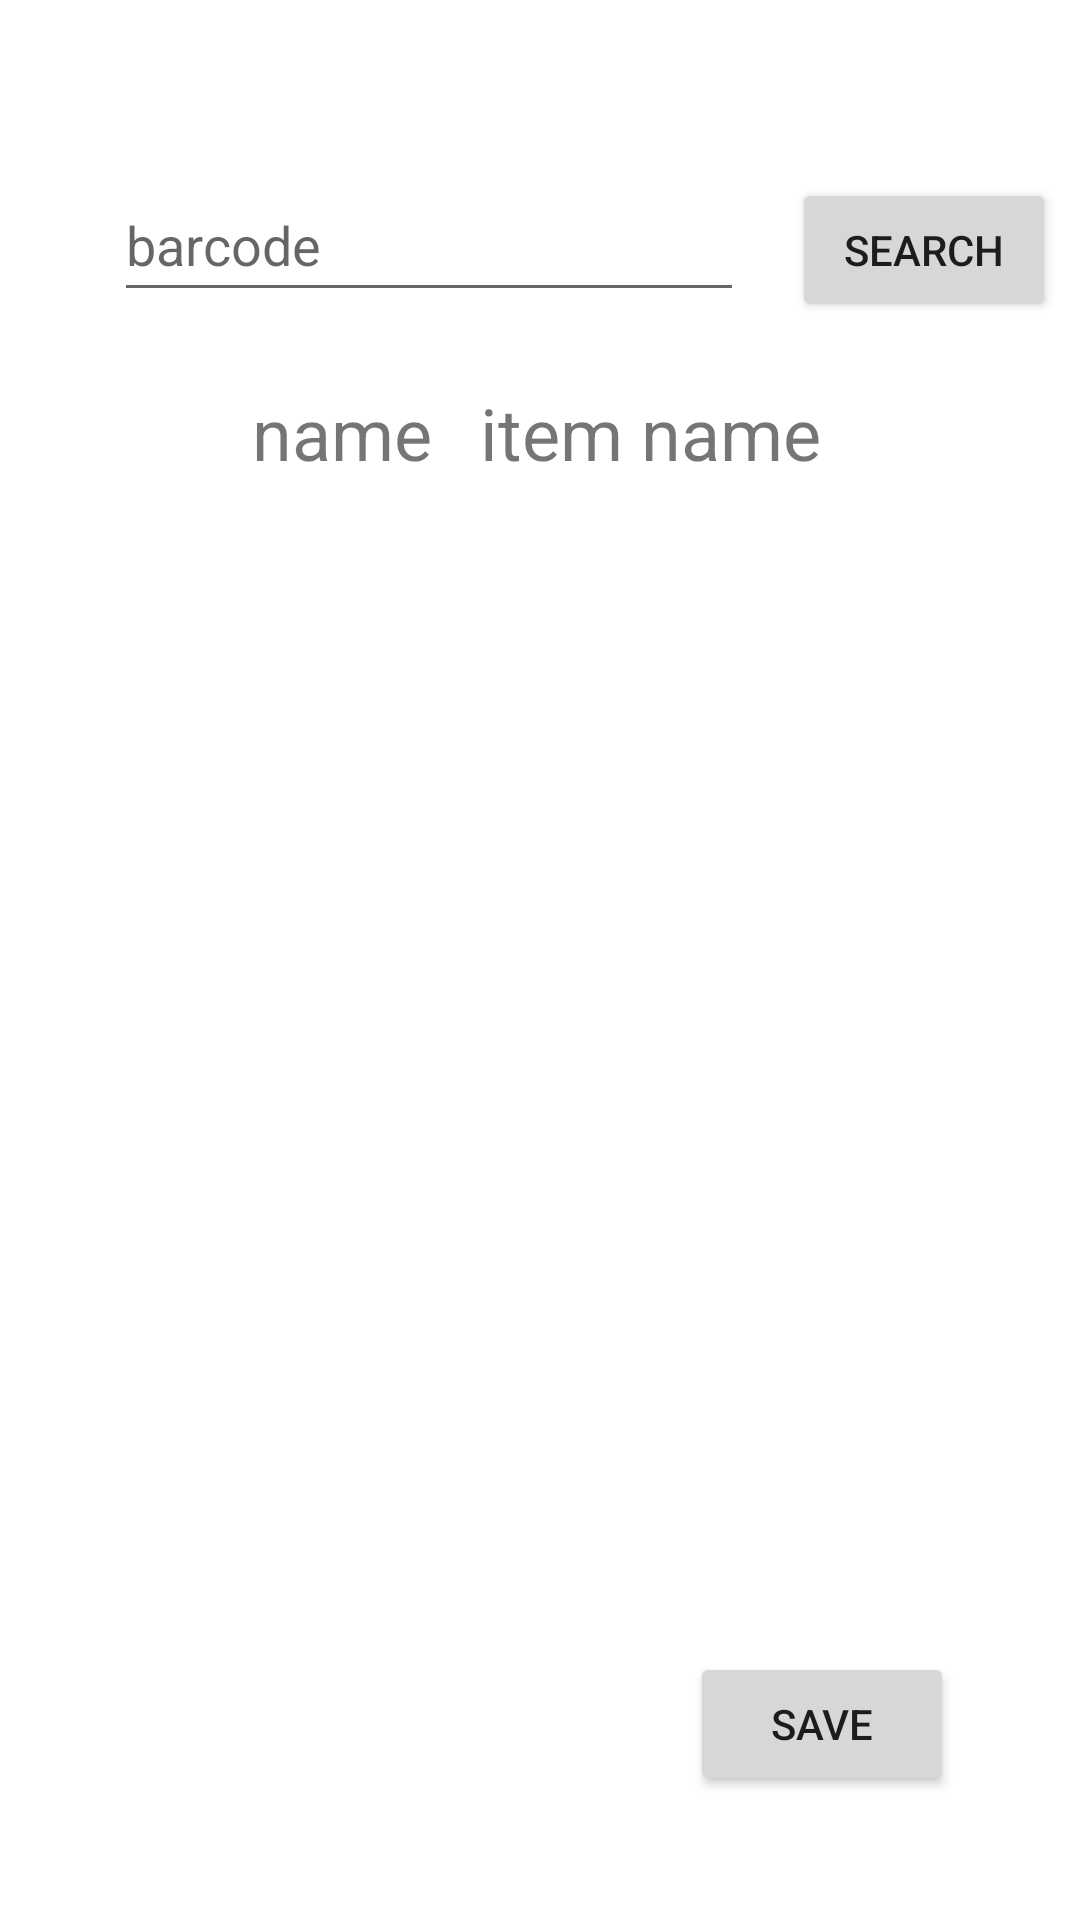

Layout XML and referenced resources for this Android screen:
<!-- AndroidManifest.xml: application theme Theme.Icanmart -->
<!-- res/layout/activity_barcode.xml -->
<?xml version="1.0" encoding="utf-8"?>
<androidx.constraintlayout.widget.ConstraintLayout xmlns:android="http://schemas.android.com/apk/res/android"
        xmlns:tools="http://schemas.android.com/tools"
        xmlns:app="http://schemas.android.com/apk/res-auto"
        android:layout_width="match_parent"
        android:layout_height="match_parent"
        tools:context=".Barcode">

    <EditText
            android:layout_width="wrap_content"
            android:layout_height="wrap_content"
            android:inputType="number"
            android:ems="10"
            android:id="@+id/tvBarcode_Barcode"
            android:hint="barcode"
            app:layout_constraintStart_toStartOf="parent"
            app:layout_constraintHorizontal_bias="0.253"
            app:layout_constraintEnd_toEndOf="parent"
            app:layout_constraintTop_toTopOf="parent"
            android:layout_marginTop="56dp"
            android:minHeight="48dp" />

    <Button
            android:text="save"
            android:layout_width="wrap_content"
            android:layout_height="wrap_content"
            android:id="@+id/btnSendBarcode_Barcode"
            app:layout_constraintStart_toStartOf="parent"
            app:layout_constraintHorizontal_bias="0.845"
            app:layout_constraintEnd_toEndOf="parent"
            app:layout_constraintBottom_toBottomOf="parent"
            app:layout_constraintTop_toBottomOf="@+id/tvItemName_Barcode"
            app:layout_constraintVertical_bias="0.904" />

    <TextView
            android:text="item name"
            android:layout_width="wrap_content"
            android:layout_height="wrap_content"
            android:id="@+id/tvItemName_Barcode"
            app:layout_constraintStart_toEndOf="@+id/textView"
            android:layout_marginLeft="16dp"
            android:layout_marginStart="16dp"
            android:textSize="24sp"
            app:layout_constraintTop_toBottomOf="@+id/tvBarcode_Barcode"
            android:layout_marginTop="24dp" />

    <TextView
            android:text="name"
            android:layout_width="wrap_content"
            android:layout_height="wrap_content"
            android:id="@+id/textView"
            app:layout_constraintStart_toStartOf="parent"
            android:layout_marginLeft="84dp"
            android:layout_marginStart="84dp"
            android:textSize="24sp"
            app:layout_constraintTop_toBottomOf="@+id/tvBarcode_Barcode"
            android:layout_marginTop="24dp" />

    <Button
            android:text="search"
            android:layout_width="wrap_content"
            android:layout_height="wrap_content"
            android:id="@+id/btnSearch_Barcode"
            app:layout_constraintStart_toEndOf="@+id/tvBarcode_Barcode"
            android:layout_marginLeft="16dp"
            android:layout_marginStart="16dp"
            app:layout_constraintBaseline_toBaselineOf="@+id/tvBarcode_Barcode" />
</androidx.constraintlayout.widget.ConstraintLayout>
<!-- resources referenced by this layout -->
<resources>
  <style name="Theme.Icanmart" parent="Theme.MaterialComponents.DayNight.DarkActionBar">
          
          <item name="colorPrimary">#C01430</item>
          <item name="colorPrimaryVariant">#C01430</item>
          <item name="colorOnPrimary">@color/white</item>
          
          <item name="colorSecondary">@color/teal_200</item>
          <item name="colorSecondaryVariant">@color/teal_700</item>
          <item name="colorOnSecondary">@color/black</item>
          
          <item name="android:statusBarColor" tools:targetApi="l">?attr/colorPrimaryVariant</item>
          
      </style>
  <color name="white">#FFFFFFFF</color>
  <color name="teal_200">#FF03DAC5</color>
  <color name="teal_700">#FF018786</color>
  <color name="black">#FF000000</color>
</resources>
